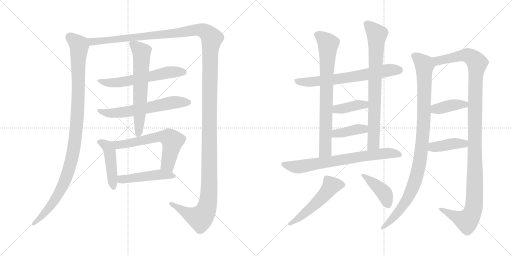
t = 0.00 s
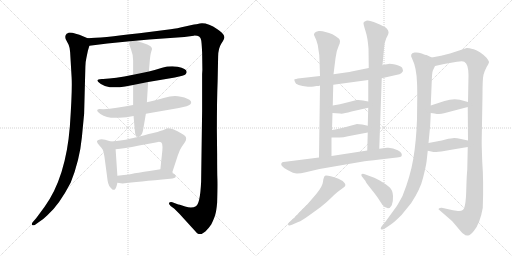
t = 3.25 s
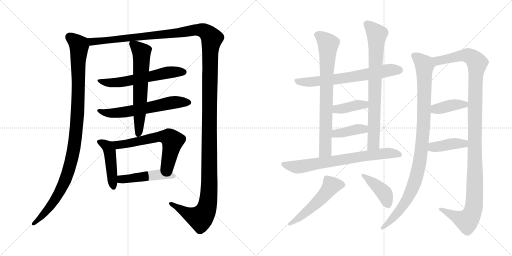
t = 6.50 s
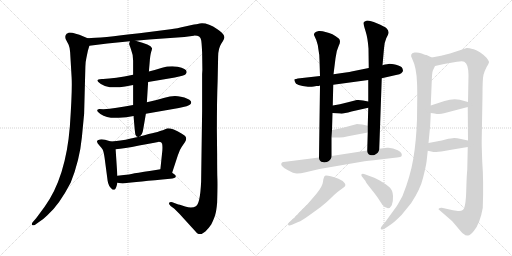
t = 9.75 s
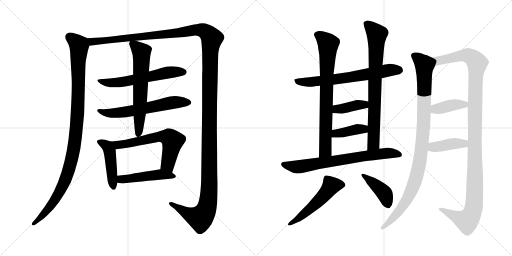
t = 13.00 s
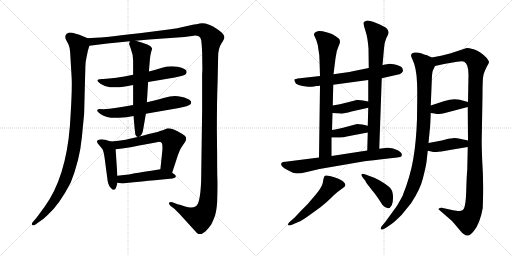
t = 16.25 s

The animated SVG that drew these frames (rendered in a browser with its animation timeline set to each time). Animation: 20 CSS @keyframes rules; one cycle of 16.25 s.

<svg version="1.1" viewBox="0 0 2048 1024" xmlns="http://www.w3.org/2000/svg">
  <g stroke="lightgray" stroke-dasharray="1,1" stroke-width="1" transform="scale(4, 4)">
    <line x1="0" y1="0" x2="256" y2="256"></line>
    <line x1="256" y1="0" x2="0" y2="256"></line>
    <line x1="128" y1="0" x2="128" y2="256"></line>
    <line x1="0" y1="128" x2="256" y2="128"></line>
    <line x1="256" y1="0" x2="512" y2="256"></line>
    <line x1="512" y1="0" x2="256" y2="256"></line>
    <line x1="384" y1="0" x2="384" y2="256"></line>
    <line x1="256" y1="128" x2="512" y2="128"></line>
  </g>
<g transform="scale(1, -1) translate(0, -850)">
   <style type="text/css">
    @keyframes keyframes0 {
      from {
       stroke: black;
       stroke-dashoffset: 1078;
       stroke-width: 128;
       }
       78% {
       animation-timing-function: step-end;
       stroke: black;
       stroke-dashoffset: 0;
       stroke-width: 128;
       }
       to {
       stroke: black;
       stroke-width: 1024;
       }
       }
       #make-me-a-hanzi-animation-0 {
         animation: keyframes0 1.127279s both;
         animation-delay: 0.000000s;
         animation-timing-function: linear;
       }
    @keyframes keyframes1 {
      from {
       stroke: black;
       stroke-dashoffset: 1624;
       stroke-width: 128;
       }
       84% {
       animation-timing-function: step-end;
       stroke: black;
       stroke-dashoffset: 0;
       stroke-width: 128;
       }
       to {
       stroke: black;
       stroke-width: 1024;
       }
       }
       #make-me-a-hanzi-animation-1 {
         animation: keyframes1 1.571615s both;
         animation-delay: 1.127279s;
         animation-timing-function: linear;
       }
    @keyframes keyframes2 {
      from {
       stroke: black;
       stroke-dashoffset: 602;
       stroke-width: 128;
       }
       66% {
       animation-timing-function: step-end;
       stroke: black;
       stroke-dashoffset: 0;
       stroke-width: 128;
       }
       to {
       stroke: black;
       stroke-width: 1024;
       }
       }
       #make-me-a-hanzi-animation-2 {
         animation: keyframes2 0.739909s both;
         animation-delay: 2.698894s;
         animation-timing-function: linear;
       }
    @keyframes keyframes3 {
      from {
       stroke: black;
       stroke-dashoffset: 619;
       stroke-width: 128;
       }
       67% {
       animation-timing-function: step-end;
       stroke: black;
       stroke-dashoffset: 0;
       stroke-width: 128;
       }
       to {
       stroke: black;
       stroke-width: 1024;
       }
       }
       #make-me-a-hanzi-animation-3 {
         animation: keyframes3 0.753743s both;
         animation-delay: 3.438803s;
         animation-timing-function: linear;
       }
    @keyframes keyframes4 {
      from {
       stroke: black;
       stroke-dashoffset: 640;
       stroke-width: 128;
       }
       68% {
       animation-timing-function: step-end;
       stroke: black;
       stroke-dashoffset: 0;
       stroke-width: 128;
       }
       to {
       stroke: black;
       stroke-width: 1024;
       }
       }
       #make-me-a-hanzi-animation-4 {
         animation: keyframes4 0.770833s both;
         animation-delay: 4.192546s;
         animation-timing-function: linear;
       }
    @keyframes keyframes5 {
      from {
       stroke: black;
       stroke-dashoffset: 455;
       stroke-width: 128;
       }
       60% {
       animation-timing-function: step-end;
       stroke: black;
       stroke-dashoffset: 0;
       stroke-width: 128;
       }
       to {
       stroke: black;
       stroke-width: 1024;
       }
       }
       #make-me-a-hanzi-animation-5 {
         animation: keyframes5 0.620280s both;
         animation-delay: 4.963379s;
         animation-timing-function: linear;
       }
    @keyframes keyframes6 {
      from {
       stroke: black;
       stroke-dashoffset: 630;
       stroke-width: 128;
       }
       67% {
       animation-timing-function: step-end;
       stroke: black;
       stroke-dashoffset: 0;
       stroke-width: 128;
       }
       to {
       stroke: black;
       stroke-width: 1024;
       }
       }
       #make-me-a-hanzi-animation-6 {
         animation: keyframes6 0.762695s both;
         animation-delay: 5.583659s;
         animation-timing-function: linear;
       }
    @keyframes keyframes7 {
      from {
       stroke: black;
       stroke-dashoffset: 480;
       stroke-width: 128;
       }
       61% {
       animation-timing-function: step-end;
       stroke: black;
       stroke-dashoffset: 0;
       stroke-width: 128;
       }
       to {
       stroke: black;
       stroke-width: 1024;
       }
       }
       #make-me-a-hanzi-animation-7 {
         animation: keyframes7 0.640625s both;
         animation-delay: 6.346354s;
         animation-timing-function: linear;
       }
    @keyframes keyframes8 {
      from {
       stroke: black;
       stroke-dashoffset: 676;
       stroke-width: 128;
       }
       69% {
       animation-timing-function: step-end;
       stroke: black;
       stroke-dashoffset: 0;
       stroke-width: 128;
       }
       to {
       stroke: black;
       stroke-width: 1024;
       }
       }
       #make-me-a-hanzi-animation-8 {
         animation: keyframes8 0.800130s both;
         animation-delay: 6.986979s;
         animation-timing-function: linear;
       }
    @keyframes keyframes9 {
      from {
       stroke: black;
       stroke-dashoffset: 768;
       stroke-width: 128;
       }
       71% {
       animation-timing-function: step-end;
       stroke: black;
       stroke-dashoffset: 0;
       stroke-width: 128;
       }
       to {
       stroke: black;
       stroke-width: 1024;
       }
       }
       #make-me-a-hanzi-animation-9 {
         animation: keyframes9 0.875000s both;
         animation-delay: 7.787109s;
         animation-timing-function: linear;
       }
    @keyframes keyframes10 {
      from {
       stroke: black;
       stroke-dashoffset: 784;
       stroke-width: 128;
       }
       72% {
       animation-timing-function: step-end;
       stroke: black;
       stroke-dashoffset: 0;
       stroke-width: 128;
       }
       to {
       stroke: black;
       stroke-width: 1024;
       }
       }
       #make-me-a-hanzi-animation-10 {
         animation: keyframes10 0.888021s both;
         animation-delay: 8.662109s;
         animation-timing-function: linear;
       }
    @keyframes keyframes11 {
      from {
       stroke: black;
       stroke-dashoffset: 392;
       stroke-width: 128;
       }
       56% {
       animation-timing-function: step-end;
       stroke: black;
       stroke-dashoffset: 0;
       stroke-width: 128;
       }
       to {
       stroke: black;
       stroke-width: 1024;
       }
       }
       #make-me-a-hanzi-animation-11 {
         animation: keyframes11 0.569010s both;
         animation-delay: 9.550130s;
         animation-timing-function: linear;
       }
    @keyframes keyframes12 {
      from {
       stroke: black;
       stroke-dashoffset: 393;
       stroke-width: 128;
       }
       56% {
       animation-timing-function: step-end;
       stroke: black;
       stroke-dashoffset: 0;
       stroke-width: 128;
       }
       to {
       stroke: black;
       stroke-width: 1024;
       }
       }
       #make-me-a-hanzi-animation-12 {
         animation: keyframes12 0.569824s both;
         animation-delay: 10.119140s;
         animation-timing-function: linear;
       }
    @keyframes keyframes13 {
      from {
       stroke: black;
       stroke-dashoffset: 725;
       stroke-width: 128;
       }
       70% {
       animation-timing-function: step-end;
       stroke: black;
       stroke-dashoffset: 0;
       stroke-width: 128;
       }
       to {
       stroke: black;
       stroke-width: 1024;
       }
       }
       #make-me-a-hanzi-animation-13 {
         animation: keyframes13 0.840007s both;
         animation-delay: 10.688964s;
         animation-timing-function: linear;
       }
    @keyframes keyframes14 {
      from {
       stroke: black;
       stroke-dashoffset: 528;
       stroke-width: 128;
       }
       63% {
       animation-timing-function: step-end;
       stroke: black;
       stroke-dashoffset: 0;
       stroke-width: 128;
       }
       to {
       stroke: black;
       stroke-width: 1024;
       }
       }
       #make-me-a-hanzi-animation-14 {
         animation: keyframes14 0.679688s both;
         animation-delay: 11.528971s;
         animation-timing-function: linear;
       }
    @keyframes keyframes15 {
      from {
       stroke: black;
       stroke-dashoffset: 416;
       stroke-width: 128;
       }
       58% {
       animation-timing-function: step-end;
       stroke: black;
       stroke-dashoffset: 0;
       stroke-width: 128;
       }
       to {
       stroke: black;
       stroke-width: 1024;
       }
       }
       #make-me-a-hanzi-animation-15 {
         animation: keyframes15 0.588542s both;
         animation-delay: 12.208659s;
         animation-timing-function: linear;
       }
    @keyframes keyframes16 {
      from {
       stroke: black;
       stroke-dashoffset: 1006;
       stroke-width: 128;
       }
       77% {
       animation-timing-function: step-end;
       stroke: black;
       stroke-dashoffset: 0;
       stroke-width: 128;
       }
       to {
       stroke: black;
       stroke-width: 1024;
       }
       }
       #make-me-a-hanzi-animation-16 {
         animation: keyframes16 1.068685s both;
         animation-delay: 12.797201s;
         animation-timing-function: linear;
       }
    @keyframes keyframes17 {
      from {
       stroke: black;
       stroke-dashoffset: 1201;
       stroke-width: 128;
       }
       80% {
       animation-timing-function: step-end;
       stroke: black;
       stroke-dashoffset: 0;
       stroke-width: 128;
       }
       to {
       stroke: black;
       stroke-width: 1024;
       }
       }
       #make-me-a-hanzi-animation-17 {
         animation: keyframes17 1.227376s both;
         animation-delay: 13.865886s;
         animation-timing-function: linear;
       }
    @keyframes keyframes18 {
      from {
       stroke: black;
       stroke-dashoffset: 394;
       stroke-width: 128;
       }
       56% {
       animation-timing-function: step-end;
       stroke: black;
       stroke-dashoffset: 0;
       stroke-width: 128;
       }
       to {
       stroke: black;
       stroke-width: 1024;
       }
       }
       #make-me-a-hanzi-animation-18 {
         animation: keyframes18 0.570638s both;
         animation-delay: 15.093262s;
         animation-timing-function: linear;
       }
    @keyframes keyframes19 {
      from {
       stroke: black;
       stroke-dashoffset: 406;
       stroke-width: 128;
       }
       57% {
       animation-timing-function: step-end;
       stroke: black;
       stroke-dashoffset: 0;
       stroke-width: 128;
       }
       to {
       stroke: black;
       stroke-width: 1024;
       }
       }
       #make-me-a-hanzi-animation-19 {
         animation: keyframes19 0.580404s both;
         animation-delay: 15.663900s;
         animation-timing-function: linear;
       }
</style>
<path d="M 350.5 697.5 L 317.5 711.5 Q 309.5 714.5 289.5 719.5 Q 275.5 720.5 273.5 719.5 Q 271.5 717.5 270.5 717.5 L 266.5 715.5 Q 258.5 707.5 262.5 694.5 L 274.5 671.5 Q 279.5 659.5 280.5 642.5 L 286.5 540.5 Q 289.5 489.5 279.5 345.5 Q 263.5 141.5 178.5 23.5 L 144.5 -22.5 L 130.5 -38.5 Q 125.5 -45.5 128.5 -49.5 Q 132.5 -53.5 140.5 -48.5 L 154.5 -38.5 Q 170.5 -29.5 189.5 -10.5 Q 236.5 30.5 282.5 119.5 Q 318.5 208.5 327.5 301.5 L 336.5 395.5 L 341.5 584.5 Q 341.5 601.5 345.5 618.5 L 351.5 647.5 L 357.5 667.5 C 364.5 691.5 364.5 691.5 350.5 697.5 Z" fill="lightgray"></path> 
<path d="M 868.5 232.5 L 867.5 329.5 Q 867.5 451.5 870.5 526.5 L 872.5 623.5 Q 872.5 656.5 885.5 676.5 Q 898.5 695.5 897.5 702.5 Q 897.5 709.5 887.5 719.5 Q 877.5 729.5 869.5 733.5 Q 822.5 765.5 790.5 754.5 Q 784.5 754.5 744.5 745.5 Q 705.5 736.5 682.5 733.5 L 557.5 717.5 Q 400.5 698.5 350.5 697.5 C 320.5 695.5 327.5 663.5 357.5 667.5 L 429.5 676.5 L 519.5 685.5 L 542.5 687.5 L 596.5 692.5 L 737.5 702.5 L 775.5 707.5 Q 801.5 708.5 804.5 690.5 Q 806.5 682.5 808.5 641.5 L 809.5 570.5 L 808.5 554.5 L 808.5 407.5 L 804.5 123.5 Q 800.5 35.5 783.5 25.5 Q 767.5 15.5 740.5 24.5 Q 713.5 33.5 710.5 33.5 L 689.5 41.5 Q 680.5 43.5 676.5 39.5 Q 673.5 35.5 682.5 26.5 L 697.5 15.5 L 717.5 -4.5 L 788.5 -82.5 L 794.5 -85.5 Q 804.5 -89.5 821.5 -75.5 Q 836.5 -60.5 845.5 -46.5 Q 858.5 -19.5 861.5 -6.5 Q 865.5 6.5 868.5 39.5 Q 870.5 108.5 869.5 133.5 Q 868.5 158.5 868.5 232.5 Z" fill="lightgray"></path> 
<path d="M 532.5 551.5 Q 458.5 536.5 412.5 534.5 L 407.5 534.5 Q 389.5 533.5 389.5 527.5 Q 390.5 523.5 403.5 514.5 Q 417.5 505.5 439.5 501.5 Q 470.5 499.5 500.5 504.5 L 532.5 510.5 L 592.5 522.5 L 699.5 540.5 Q 737.5 548.5 742.5 553.5 Q 747.5 558.5 746.5 563.5 Q 746.5 575.5 710.5 583.5 Q 677.5 587.5 648.5 579.5 Q 620.5 570.5 595.5 564.5 L 532.5 551.5 Z" fill="lightgray"></path> 
<path d="M 532.5 430.5 Q 461.5 416.5 413.5 413.5 Q 407.5 414.5 397.5 414.5 Q 388.5 413.5 388.5 407.5 Q 389.5 403.5 401.5 394.5 Q 430.5 375.5 475.5 379.5 L 505.5 381.5 L 534.5 386.5 L 583.5 395.5 L 715.5 418.5 Q 754.5 426.5 760.5 432.5 Q 767.5 437.5 763.5 445.5 Q 754.5 457.5 723.5 463.5 Q 692.5 469.5 658.5 459.5 Q 625.5 449.5 587.5 441.5 L 532.5 430.5 Z" fill="lightgray"></path> 
<path d="M 519.5 685.5 L 516.5 675.5 Q 515.5 675.5 523.5 654.5 Q 532.5 632.5 532.5 607.5 L 532.5 551.5 L 532.5 510.5 L 532.5 430.5 L 534.5 386.5 L 534.5 383.5 Q 539.5 320.5 541.5 312.5 Q 544.5 304.5 551.5 302.5 C 553.5 300.5 553.5 300.5 557.5 304.5 Q 569.5 310.5 572.5 331.5 L 583.5 395.5 L 587.5 441.5 L 592.5 522.5 L 595.5 564.5 L 598.5 599.5 Q 600.5 629.5 604.5 642.5 Q 609.5 654.5 607.5 658.5 Q 603.5 671.5 542.5 687.5 C 521.5 693.5 521.5 693.5 519.5 685.5 Z" fill="lightgray"></path> 
<path d="M 469.5 147.5 L 462.5 253.5 C 460.5 279.5 460.5 279.5 443.5 284.5 L 420.5 291.5 Q 409.5 293.5 399.5 292.5 Q 376.5 289.5 398.5 267.5 Q 406.5 259.5 410.5 252.5 Q 414.5 245.5 418.5 218.5 L 430.5 127.5 Q 433.5 105.5 448.5 93.5 Q 452.5 89.5 459.5 92.5 Q 465.5 98.5 469.5 119.5 L 469.5 147.5 Z" fill="lightgray"></path> 
<path d="M 462.5 253.5 Q 495.5 255.5 556.5 268.5 Q 618.5 280.5 632.5 282.5 Q 646.5 283.5 648.5 275.5 Q 650.5 266.5 649.5 249.5 L 641.5 173.5 C 638.5 143.5 679.5 130.5 688.5 159.5 L 711.5 229.5 Q 718.5 251.5 726.5 262.5 L 739.5 281.5 Q 744.5 289.5 744.5 295.5 Q 746.5 305.5 727.5 315.5 Q 687.5 338.5 667.5 336.5 L 651.5 329.5 Q 649.5 329.5 637.5 325.5 Q 625.5 320.5 594.5 314.5 Q 579.5 309.5 557.5 304.5 L 551.5 302.5 Q 544.5 301.5 523.5 296.5 Q 502.5 290.5 481.5 288.5 Q 468.5 286.5 443.5 284.5 C 413.5 281.5 432.5 250.5 462.5 253.5 Z" fill="lightgray"></path> 
<path d="M 641.5 173.5 L 623.5 170.5 Q 596.5 165.5 576.5 163.5 Q 551.5 158.5 538.5 157.5 Q 527.5 153.5 469.5 147.5 C 439.5 144.5 439.5 123.5 469.5 119.5 L 490.5 116.5 Q 550.5 123.5 680.5 135.5 Q 701.5 137.5 702.5 142.5 Q 704.5 147.5 699.5 151.5 L 688.5 159.5 C 664.5 177.5 664.5 177.5 641.5 173.5 Z" fill="lightgray"></path> 
<path d="M 1255.0 504.0 L 1266.0 506.0 Q 1277.0 506.0 1280.0 508.0 L 1333.0 511.0 L 1473.0 530.0 L 1527.0 537.0 L 1584.0 550.0 Q 1601.0 553.0 1605.0 557.0 Q 1609.0 560.0 1612.0 566.0 Q 1612.0 570.0 1609.0 578.0 Q 1604.0 586.0 1584.0 591.0 Q 1564.0 595.0 1558.0 595.0 Q 1552.0 595.0 1530.0 589.0 L 1475.0 578.0 L 1406.0 564.0 Q 1396.0 561.0 1334.0 553.0 L 1280.0 546.0 L 1200.0 537.0 Q 1180.0 534.0 1178.0 533.0 Q 1176.0 531.0 1180.0 522.0 Q 1183.0 507.0 1232.0 503.0 Q 1243.0 502.0 1255.0 504.0 Z" fill="lightgray"></path> 
<path d="M 1280.0 508.0 L 1276.0 220.0 C 1276.0 190.0 1326.0 196.0 1326.0 226.0 L 1326.0 300.0 L 1328.0 330.0 L 1330.0 398.0 L 1331.0 428.0 L 1333.0 511.0 L 1334.0 553.0 L 1342.0 617.0 Q 1345.0 647.0 1355.0 667.0 Q 1365.0 687.0 1355.0 696.0 Q 1331.0 717.0 1302.0 722.0 Q 1288.0 727.0 1275.0 726.0 Q 1263.0 724.0 1259.0 719.0 Q 1255.0 714.0 1256.0 710.0 L 1265.0 690.0 Q 1272.0 672.0 1274.0 650.0 Q 1278.0 631.0 1278.0 610.0 L 1280.0 546.0 L 1280.0 508.0 Z" fill="lightgray"></path> 
<path d="M 1517.0 255.0 L 1527.0 537.0 L 1530.0 589.0 L 1536.0 656.0 Q 1536.0 676.0 1545.0 697.0 Q 1556.0 717.0 1554.0 722.0 Q 1554.0 729.0 1546.0 737.0 Q 1539.0 744.0 1507.0 757.0 Q 1475.0 770.0 1465.0 767.0 Q 1455.0 764.0 1454.0 759.0 Q 1453.0 754.0 1462.0 726.0 Q 1471.0 698.0 1474.0 656.0 L 1475.0 578.0 L 1473.0 530.0 L 1473.0 444.0 L 1473.0 419.0 L 1471.0 347.0 L 1471.0 320.0 L 1469.0 248.0 C 1468.0 218.0 1516.0 225.0 1517.0 255.0 Z" fill="lightgray"></path> 
<path d="M 1330.0 398.0 L 1360.0 396.0 Q 1369.0 393.0 1406.0 404.0 L 1473.0 419.0 C 1502.0 426.0 1502.0 438.0 1473.0 444.0 L 1452.0 448.0 Q 1440.0 451.0 1427.0 450.0 L 1392.0 441.0 Q 1358.0 432.0 1331.0 428.0 C 1301.0 423.0 1300.0 400.0 1330.0 398.0 Z" fill="lightgray"></path> 
<path d="M 1326.0 300.0 L 1350.0 300.0 Q 1367.0 298.0 1392.0 305.0 L 1471.0 320.0 C 1500.0 326.0 1500.0 340.0 1471.0 347.0 L 1449.0 352.0 Q 1436.0 354.0 1428.0 354.0 L 1391.0 344.0 Q 1351.0 334.0 1328.0 330.0 C 1298.0 325.0 1296.0 300.0 1326.0 300.0 Z" fill="lightgray"></path> 
<path d="M 1276.0 220.0 L 1142.0 203.0 Q 1130.0 203.0 1128.0 200.0 Q 1115.0 189.0 1150.0 170.0 Q 1175.0 156.0 1188.0 156.0 Q 1202.0 156.0 1223.0 161.0 L 1278.0 174.0 L 1458.0 205.0 Q 1489.0 209.0 1545.0 215.0 Q 1602.0 221.0 1605.0 224.0 Q 1614.0 236.0 1591.0 249.0 Q 1569.0 261.0 1548.0 259.0 L 1517.0 255.0 L 1469.0 248.0 L 1326.0 226.0 L 1276.0 220.0 Z" fill="lightgray"></path> 
<path d="M 1179.0 -20.0 L 1158.0 -38.0 Q 1151.0 -45.0 1152.0 -49.0 Q 1154.0 -54.0 1168.0 -49.0 L 1193.0 -38.0 Q 1207.0 -33.0 1236.0 -12.0 L 1283.0 22.0 Q 1308.0 42.0 1324.0 58.0 Q 1340.0 74.0 1350.0 82.0 L 1373.0 99.0 Q 1386.0 106.0 1379.0 117.0 Q 1373.0 127.0 1354.0 135.0 Q 1306.0 152.0 1300.0 147.0 Q 1294.0 142.0 1292.0 123.0 Q 1290.0 104.0 1265.0 74.0 L 1230.0 33.0 L 1203.0 6.0 L 1179.0 -20.0 Z" fill="lightgray"></path> 
<path d="M 1454.0 136.0 L 1462.0 126.0 Q 1462.0 122.0 1486.0 92.0 Q 1510.0 62.0 1517.0 50.0 L 1530.0 30.0 Q 1554.0 4.0 1567.0 29.0 Q 1573.0 42.0 1572.0 66.0 Q 1571.0 90.0 1557.0 102.0 Q 1543.0 114.0 1519.0 128.0 Q 1496.0 141.0 1478.0 146.0 L 1462.0 152.0 Q 1450.0 157.0 1446.0 153.0 Q 1443.0 148.0 1454.0 136.0 Z" fill="lightgray"></path> 
<path d="M 1706.0 202.0 L 1711.0 247.0 L 1714.0 278.0 L 1720.0 340.0 Q 1721.0 348.0 1723.0 398.0 L 1723.0 428.0 L 1727.0 525.0 Q 1728.0 558.0 1731.0 567.0 L 1740.0 586.0 C 1750.0 609.0 1750.0 609.0 1727.0 620.0 L 1706.0 630.0 Q 1703.0 630.0 1687.0 636.0 Q 1672.0 642.0 1658.0 640.0 Q 1636.0 636.0 1649.0 614.0 Q 1666.0 580.0 1668.0 519.0 Q 1669.0 503.0 1669.0 461.0 L 1668.0 373.0 Q 1665.0 285.0 1653.0 214.0 Q 1641.0 143.0 1610.0 66.0 Q 1591.0 31.0 1586.0 24.0 L 1541.0 -38.0 L 1530.0 -51.0 Q 1522.0 -60.0 1523.0 -64.0 Q 1523.0 -74.0 1544.0 -61.0 L 1566.0 -46.0 Q 1577.0 -39.0 1606.0 -10.0 L 1645.0 38.0 Q 1682.0 95.0 1692.0 138.0 Q 1703.0 181.0 1706.0 202.0 Z" fill="lightgray"></path> 
<path d="M 1871.0 262.0 L 1869.0 170.0 Q 1867.0 158.0 1865.0 88.0 Q 1863.0 17.0 1851.0 10.0 Q 1845.0 5.0 1832.0 6.0 L 1812.0 9.0 L 1767.0 19.0 Q 1766.0 20.0 1760.0 18.0 Q 1754.0 16.0 1754.0 13.0 Q 1759.0 8.0 1762.0 6.0 L 1808.0 -34.0 Q 1823.0 -51.0 1836.0 -67.0 Q 1849.0 -83.0 1855.0 -86.0 Q 1863.0 -94.0 1872.0 -92.0 Q 1881.0 -92.0 1896.0 -73.0 Q 1920.0 -44.0 1931.0 18.0 Q 1935.0 123.0 1929.0 203.0 Q 1926.0 280.0 1927.0 299.0 L 1930.0 469.0 Q 1930.0 535.0 1934.0 551.0 Q 1938.0 566.0 1947.0 583.0 Q 1957.0 599.0 1956.0 603.0 Q 1955.0 607.0 1946.0 619.0 Q 1919.0 646.0 1895.0 653.0 Q 1871.0 659.0 1867.0 658.0 L 1800.0 636.0 L 1764.0 627.0 L 1727.0 620.0 C 1698.0 614.0 1711.0 579.0 1740.0 586.0 L 1776.0 594.0 L 1828.0 603.0 Q 1850.0 607.0 1857.0 603.0 Q 1874.0 594.0 1874.0 550.0 L 1872.0 442.0 L 1871.0 422.0 L 1872.0 288.0 L 1871.0 262.0 Z" fill="lightgray"></path> 
<path d="M 1723.0 398.0 L 1738.0 396.0 Q 1758.0 391.0 1776.0 397.0 L 1871.0 422.0 C 1900.0 430.0 1901.0 434.0 1872.0 442.0 L 1839.0 451.0 Q 1812.0 457.0 1778.0 446.0 L 1723.0 428.0 C 1694.0 419.0 1693.0 402.0 1723.0 398.0 Z" fill="lightgray"></path> 
<path d="M 1711.0 247.0 L 1725.0 244.0 Q 1737.0 241.0 1746.0 242.0 Q 1755.0 242.0 1805.0 251.0 L 1871.0 262.0 C 1901.0 267.0 1901.0 282.0 1872.0 288.0 L 1844.0 294.0 Q 1827.0 298.0 1817.0 298.0 Q 1807.0 298.0 1782.0 292.0 Q 1758.0 286.0 1751.0 285.0 L 1714.0 278.0 C 1685.0 272.0 1682.0 253.0 1711.0 247.0 Z" fill="lightgray"></path> 
      <clipPath id="make-me-a-hanzi-clip-0">
      <path d="M 350.5 697.5 L 317.5 711.5 Q 309.5 714.5 289.5 719.5 Q 275.5 720.5 273.5 719.5 Q 271.5 717.5 270.5 717.5 L 266.5 715.5 Q 258.5 707.5 262.5 694.5 L 274.5 671.5 Q 279.5 659.5 280.5 642.5 L 286.5 540.5 Q 289.5 489.5 279.5 345.5 Q 263.5 141.5 178.5 23.5 L 144.5 -22.5 L 130.5 -38.5 Q 125.5 -45.5 128.5 -49.5 Q 132.5 -53.5 140.5 -48.5 L 154.5 -38.5 Q 170.5 -29.5 189.5 -10.5 Q 236.5 30.5 282.5 119.5 Q 318.5 208.5 327.5 301.5 L 336.5 395.5 L 341.5 584.5 Q 341.5 601.5 345.5 618.5 L 351.5 647.5 L 357.5 667.5 C 364.5 691.5 364.5 691.5 350.5 697.5 Z" fill="lightgray"></path>
      </clipPath>
      <path clip-path="url(#make-me-a-hanzi-clip-0)" d="M 276.5 711.5 L 279.5 701.5 L 316.5 669.5 L 311.5 419.5 L 292.5 237.5 L 272.5 163.5 L 233.5 73.5 L 192.5 13.5 L 134.5 -44.5 " fill="none" id="make-me-a-hanzi-animation-0" stroke-dasharray="950 1900" stroke-linecap="round"></path>

      <clipPath id="make-me-a-hanzi-clip-1">
      <path d="M 868.5 232.5 L 867.5 329.5 Q 867.5 451.5 870.5 526.5 L 872.5 623.5 Q 872.5 656.5 885.5 676.5 Q 898.5 695.5 897.5 702.5 Q 897.5 709.5 887.5 719.5 Q 877.5 729.5 869.5 733.5 Q 822.5 765.5 790.5 754.5 Q 784.5 754.5 744.5 745.5 Q 705.5 736.5 682.5 733.5 L 557.5 717.5 Q 400.5 698.5 350.5 697.5 C 320.5 695.5 327.5 663.5 357.5 667.5 L 429.5 676.5 L 519.5 685.5 L 542.5 687.5 L 596.5 692.5 L 737.5 702.5 L 775.5 707.5 Q 801.5 708.5 804.5 690.5 Q 806.5 682.5 808.5 641.5 L 809.5 570.5 L 808.5 554.5 L 808.5 407.5 L 804.5 123.5 Q 800.5 35.5 783.5 25.5 Q 767.5 15.5 740.5 24.5 Q 713.5 33.5 710.5 33.5 L 689.5 41.5 Q 680.5 43.5 676.5 39.5 Q 673.5 35.5 682.5 26.5 L 697.5 15.5 L 717.5 -4.5 L 788.5 -82.5 L 794.5 -85.5 Q 804.5 -89.5 821.5 -75.5 Q 836.5 -60.5 845.5 -46.5 Q 858.5 -19.5 861.5 -6.5 Q 865.5 6.5 868.5 39.5 Q 870.5 108.5 869.5 133.5 Q 868.5 158.5 868.5 232.5 Z" fill="lightgray"></path>
      </clipPath>
      <path clip-path="url(#make-me-a-hanzi-clip-1)" d="M 354.5 690.5 L 368.5 683.5 L 391.5 684.5 L 697.5 716.5 L 779.5 730.5 L 801.5 730.5 L 822.5 722.5 L 847.5 696.5 L 838.5 517.5 L 837.5 117.5 L 829.5 31.5 L 819.5 0.5 L 799.5 -21.5 L 751.5 -4.5 L 683.5 35.5 " fill="none" id="make-me-a-hanzi-animation-1" stroke-dasharray="1496 2992" stroke-linecap="round"></path>

      <clipPath id="make-me-a-hanzi-clip-2">
      <path d="M 532.5 551.5 Q 458.5 536.5 412.5 534.5 L 407.5 534.5 Q 389.5 533.5 389.5 527.5 Q 390.5 523.5 403.5 514.5 Q 417.5 505.5 439.5 501.5 Q 470.5 499.5 500.5 504.5 L 532.5 510.5 L 592.5 522.5 L 699.5 540.5 Q 737.5 548.5 742.5 553.5 Q 747.5 558.5 746.5 563.5 Q 746.5 575.5 710.5 583.5 Q 677.5 587.5 648.5 579.5 Q 620.5 570.5 595.5 564.5 L 532.5 551.5 Z" fill="lightgray"></path>
      </clipPath>
      <path clip-path="url(#make-me-a-hanzi-clip-2)" d="M 394.5 527.5 L 436.5 518.5 L 476.5 521.5 L 672.5 559.5 L 735.5 562.5 " fill="none" id="make-me-a-hanzi-animation-2" stroke-dasharray="474 948" stroke-linecap="round"></path>

      <clipPath id="make-me-a-hanzi-clip-3">
      <path d="M 532.5 430.5 Q 461.5 416.5 413.5 413.5 Q 407.5 414.5 397.5 414.5 Q 388.5 413.5 388.5 407.5 Q 389.5 403.5 401.5 394.5 Q 430.5 375.5 475.5 379.5 L 505.5 381.5 L 534.5 386.5 L 583.5 395.5 L 715.5 418.5 Q 754.5 426.5 760.5 432.5 Q 767.5 437.5 763.5 445.5 Q 754.5 457.5 723.5 463.5 Q 692.5 469.5 658.5 459.5 Q 625.5 449.5 587.5 441.5 L 532.5 430.5 Z" fill="lightgray"></path>
      </clipPath>
      <path clip-path="url(#make-me-a-hanzi-clip-3)" d="M 395.5 408.5 L 425.5 398.5 L 466.5 398.5 L 682.5 439.5 L 752.5 441.5 " fill="none" id="make-me-a-hanzi-animation-3" stroke-dasharray="491 982" stroke-linecap="round"></path>

      <clipPath id="make-me-a-hanzi-clip-4">
      <path d="M 519.5 685.5 L 516.5 675.5 Q 515.5 675.5 523.5 654.5 Q 532.5 632.5 532.5 607.5 L 532.5 551.5 L 532.5 510.5 L 532.5 430.5 L 534.5 386.5 L 534.5 383.5 Q 539.5 320.5 541.5 312.5 Q 544.5 304.5 551.5 302.5 C 553.5 300.5 553.5 300.5 557.5 304.5 Q 569.5 310.5 572.5 331.5 L 583.5 395.5 L 587.5 441.5 L 592.5 522.5 L 595.5 564.5 L 598.5 599.5 Q 600.5 629.5 604.5 642.5 Q 609.5 654.5 607.5 658.5 Q 603.5 671.5 542.5 687.5 C 521.5 693.5 521.5 693.5 519.5 685.5 Z" fill="lightgray"></path>
      </clipPath>
      <path clip-path="url(#make-me-a-hanzi-clip-4)" d="M 525.5 678.5 L 562.5 646.5 L 566.5 629.5 L 551.5 312.5 " fill="none" id="make-me-a-hanzi-animation-4" stroke-dasharray="512 1024" stroke-linecap="round"></path>

      <clipPath id="make-me-a-hanzi-clip-5">
      <path d="M 469.5 147.5 L 462.5 253.5 C 460.5 279.5 460.5 279.5 443.5 284.5 L 420.5 291.5 Q 409.5 293.5 399.5 292.5 Q 376.5 289.5 398.5 267.5 Q 406.5 259.5 410.5 252.5 Q 414.5 245.5 418.5 218.5 L 430.5 127.5 Q 433.5 105.5 448.5 93.5 Q 452.5 89.5 459.5 92.5 Q 465.5 98.5 469.5 119.5 L 469.5 147.5 Z" fill="lightgray"></path>
      </clipPath>
      <path clip-path="url(#make-me-a-hanzi-clip-5)" d="M 399.5 279.5 L 428.5 265.5 L 438.5 244.5 L 454.5 101.5 " fill="none" id="make-me-a-hanzi-animation-5" stroke-dasharray="327 654" stroke-linecap="round"></path>

      <clipPath id="make-me-a-hanzi-clip-6">
      <path d="M 462.5 253.5 Q 495.5 255.5 556.5 268.5 Q 618.5 280.5 632.5 282.5 Q 646.5 283.5 648.5 275.5 Q 650.5 266.5 649.5 249.5 L 641.5 173.5 C 638.5 143.5 679.5 130.5 688.5 159.5 L 711.5 229.5 Q 718.5 251.5 726.5 262.5 L 739.5 281.5 Q 744.5 289.5 744.5 295.5 Q 746.5 305.5 727.5 315.5 Q 687.5 338.5 667.5 336.5 L 651.5 329.5 Q 649.5 329.5 637.5 325.5 Q 625.5 320.5 594.5 314.5 Q 579.5 309.5 557.5 304.5 L 551.5 302.5 Q 544.5 301.5 523.5 296.5 Q 502.5 290.5 481.5 288.5 Q 468.5 286.5 443.5 284.5 C 413.5 281.5 432.5 250.5 462.5 253.5 Z" fill="lightgray"></path>
      </clipPath>
      <path clip-path="url(#make-me-a-hanzi-clip-6)" d="M 451.5 282.5 L 471.5 270.5 L 625.5 301.5 L 676.5 299.5 L 690.5 286.5 L 670.5 193.5 L 684.5 168.5 " fill="none" id="make-me-a-hanzi-animation-6" stroke-dasharray="502 1004" stroke-linecap="round"></path>

      <clipPath id="make-me-a-hanzi-clip-7">
      <path d="M 641.5 173.5 L 623.5 170.5 Q 596.5 165.5 576.5 163.5 Q 551.5 158.5 538.5 157.5 Q 527.5 153.5 469.5 147.5 C 439.5 144.5 439.5 123.5 469.5 119.5 L 490.5 116.5 Q 550.5 123.5 680.5 135.5 Q 701.5 137.5 702.5 142.5 Q 704.5 147.5 699.5 151.5 L 688.5 159.5 C 664.5 177.5 664.5 177.5 641.5 173.5 Z" fill="lightgray"></path>
      </clipPath>
      <path clip-path="url(#make-me-a-hanzi-clip-7)" d="M 475.5 126.5 L 486.5 133.5 L 640.5 152.5 L 695.5 145.5 " fill="none" id="make-me-a-hanzi-animation-7" stroke-dasharray="352 704" stroke-linecap="round"></path>

      <clipPath id="make-me-a-hanzi-clip-8">
      <path d="M 1255.0 504.0 L 1266.0 506.0 Q 1277.0 506.0 1280.0 508.0 L 1333.0 511.0 L 1473.0 530.0 L 1527.0 537.0 L 1584.0 550.0 Q 1601.0 553.0 1605.0 557.0 Q 1609.0 560.0 1612.0 566.0 Q 1612.0 570.0 1609.0 578.0 Q 1604.0 586.0 1584.0 591.0 Q 1564.0 595.0 1558.0 595.0 Q 1552.0 595.0 1530.0 589.0 L 1475.0 578.0 L 1406.0 564.0 Q 1396.0 561.0 1334.0 553.0 L 1280.0 546.0 L 1200.0 537.0 Q 1180.0 534.0 1178.0 533.0 Q 1176.0 531.0 1180.0 522.0 Q 1183.0 507.0 1232.0 503.0 Q 1243.0 502.0 1255.0 504.0 Z" fill="lightgray"></path>
      </clipPath>
      <path clip-path="url(#make-me-a-hanzi-clip-8)" d="M 1183.0 528.0 L 1222.0 521.0 L 1312.0 529.0 L 1557.0 569.0 L 1599.0 569.0 " fill="none" id="make-me-a-hanzi-animation-8" stroke-dasharray="548 1096" stroke-linecap="round"></path>

      <clipPath id="make-me-a-hanzi-clip-9">
      <path d="M 1280.0 508.0 L 1276.0 220.0 C 1276.0 190.0 1326.0 196.0 1326.0 226.0 L 1326.0 300.0 L 1328.0 330.0 L 1330.0 398.0 L 1331.0 428.0 L 1333.0 511.0 L 1334.0 553.0 L 1342.0 617.0 Q 1345.0 647.0 1355.0 667.0 Q 1365.0 687.0 1355.0 696.0 Q 1331.0 717.0 1302.0 722.0 Q 1288.0 727.0 1275.0 726.0 Q 1263.0 724.0 1259.0 719.0 Q 1255.0 714.0 1256.0 710.0 L 1265.0 690.0 Q 1272.0 672.0 1274.0 650.0 Q 1278.0 631.0 1278.0 610.0 L 1280.0 546.0 L 1280.0 508.0 Z" fill="lightgray"></path>
      </clipPath>
      <path clip-path="url(#make-me-a-hanzi-clip-9)" d="M 1270.0 710.0 L 1289.0 700.0 L 1313.0 675.0 L 1302.0 248.0 L 1281.0 228.0 " fill="none" id="make-me-a-hanzi-animation-9" stroke-dasharray="640 1280" stroke-linecap="round"></path>

      <clipPath id="make-me-a-hanzi-clip-10">
      <path d="M 1517.0 255.0 L 1527.0 537.0 L 1530.0 589.0 L 1536.0 656.0 Q 1536.0 676.0 1545.0 697.0 Q 1556.0 717.0 1554.0 722.0 Q 1554.0 729.0 1546.0 737.0 Q 1539.0 744.0 1507.0 757.0 Q 1475.0 770.0 1465.0 767.0 Q 1455.0 764.0 1454.0 759.0 Q 1453.0 754.0 1462.0 726.0 Q 1471.0 698.0 1474.0 656.0 L 1475.0 578.0 L 1473.0 530.0 L 1473.0 444.0 L 1473.0 419.0 L 1471.0 347.0 L 1471.0 320.0 L 1469.0 248.0 C 1468.0 218.0 1516.0 225.0 1517.0 255.0 Z" fill="lightgray"></path>
      </clipPath>
      <path clip-path="url(#make-me-a-hanzi-clip-10)" d="M 1464.0 757.0 L 1507.0 713.0 L 1494.0 276.0 L 1474.0 255.0 " fill="none" id="make-me-a-hanzi-animation-10" stroke-dasharray="656 1312" stroke-linecap="round"></path>

      <clipPath id="make-me-a-hanzi-clip-11">
      <path d="M 1330.0 398.0 L 1360.0 396.0 Q 1369.0 393.0 1406.0 404.0 L 1473.0 419.0 C 1502.0 426.0 1502.0 438.0 1473.0 444.0 L 1452.0 448.0 Q 1440.0 451.0 1427.0 450.0 L 1392.0 441.0 Q 1358.0 432.0 1331.0 428.0 C 1301.0 423.0 1300.0 400.0 1330.0 398.0 Z" fill="lightgray"></path>
      </clipPath>
      <path clip-path="url(#make-me-a-hanzi-clip-11)" d="M 1338.0 405.0 L 1347.0 414.0 L 1458.0 431.0 L 1466.0 438.0 " fill="none" id="make-me-a-hanzi-animation-11" stroke-dasharray="264 528" stroke-linecap="round"></path>

      <clipPath id="make-me-a-hanzi-clip-12">
      <path d="M 1326.0 300.0 L 1350.0 300.0 Q 1367.0 298.0 1392.0 305.0 L 1471.0 320.0 C 1500.0 326.0 1500.0 340.0 1471.0 347.0 L 1449.0 352.0 Q 1436.0 354.0 1428.0 354.0 L 1391.0 344.0 Q 1351.0 334.0 1328.0 330.0 C 1298.0 325.0 1296.0 300.0 1326.0 300.0 Z" fill="lightgray"></path>
      </clipPath>
      <path clip-path="url(#make-me-a-hanzi-clip-12)" d="M 1332.0 307.0 L 1344.0 316.0 L 1464.0 340.0 " fill="none" id="make-me-a-hanzi-animation-12" stroke-dasharray="265 530" stroke-linecap="round"></path>

      <clipPath id="make-me-a-hanzi-clip-13">
      <path d="M 1276.0 220.0 L 1142.0 203.0 Q 1130.0 203.0 1128.0 200.0 Q 1115.0 189.0 1150.0 170.0 Q 1175.0 156.0 1188.0 156.0 Q 1202.0 156.0 1223.0 161.0 L 1278.0 174.0 L 1458.0 205.0 Q 1489.0 209.0 1545.0 215.0 Q 1602.0 221.0 1605.0 224.0 Q 1614.0 236.0 1591.0 249.0 Q 1569.0 261.0 1548.0 259.0 L 1517.0 255.0 L 1469.0 248.0 L 1326.0 226.0 L 1276.0 220.0 Z" fill="lightgray"></path>
      </clipPath>
      <path clip-path="url(#make-me-a-hanzi-clip-13)" d="M 1136.0 192.0 L 1192.0 182.0 L 1543.0 237.0 L 1600.0 231.0 " fill="none" id="make-me-a-hanzi-animation-13" stroke-dasharray="597 1194" stroke-linecap="round"></path>

      <clipPath id="make-me-a-hanzi-clip-14">
      <path d="M 1179.0 -20.0 L 1158.0 -38.0 Q 1151.0 -45.0 1152.0 -49.0 Q 1154.0 -54.0 1168.0 -49.0 L 1193.0 -38.0 Q 1207.0 -33.0 1236.0 -12.0 L 1283.0 22.0 Q 1308.0 42.0 1324.0 58.0 Q 1340.0 74.0 1350.0 82.0 L 1373.0 99.0 Q 1386.0 106.0 1379.0 117.0 Q 1373.0 127.0 1354.0 135.0 Q 1306.0 152.0 1300.0 147.0 Q 1294.0 142.0 1292.0 123.0 Q 1290.0 104.0 1265.0 74.0 L 1230.0 33.0 L 1203.0 6.0 L 1179.0 -20.0 Z" fill="lightgray"></path>
      </clipPath>
      <path clip-path="url(#make-me-a-hanzi-clip-14)" d="M 1370.0 110.0 L 1324.0 105.0 L 1264.0 36.0 L 1199.0 -20.0 L 1157.0 -45.0 " fill="none" id="make-me-a-hanzi-animation-14" stroke-dasharray="400 800" stroke-linecap="round"></path>

      <clipPath id="make-me-a-hanzi-clip-15">
      <path d="M 1454.0 136.0 L 1462.0 126.0 Q 1462.0 122.0 1486.0 92.0 Q 1510.0 62.0 1517.0 50.0 L 1530.0 30.0 Q 1554.0 4.0 1567.0 29.0 Q 1573.0 42.0 1572.0 66.0 Q 1571.0 90.0 1557.0 102.0 Q 1543.0 114.0 1519.0 128.0 Q 1496.0 141.0 1478.0 146.0 L 1462.0 152.0 Q 1450.0 157.0 1446.0 153.0 Q 1443.0 148.0 1454.0 136.0 Z" fill="lightgray"></path>
      </clipPath>
      <path clip-path="url(#make-me-a-hanzi-clip-15)" d="M 1450.0 150.0 L 1539.0 75.0 L 1551.0 33.0 " fill="none" id="make-me-a-hanzi-animation-15" stroke-dasharray="288 576" stroke-linecap="round"></path>

      <clipPath id="make-me-a-hanzi-clip-16">
      <path d="M 1706.0 202.0 L 1711.0 247.0 L 1714.0 278.0 L 1720.0 340.0 Q 1721.0 348.0 1723.0 398.0 L 1723.0 428.0 L 1727.0 525.0 Q 1728.0 558.0 1731.0 567.0 L 1740.0 586.0 C 1750.0 609.0 1750.0 609.0 1727.0 620.0 L 1706.0 630.0 Q 1703.0 630.0 1687.0 636.0 Q 1672.0 642.0 1658.0 640.0 Q 1636.0 636.0 1649.0 614.0 Q 1666.0 580.0 1668.0 519.0 Q 1669.0 503.0 1669.0 461.0 L 1668.0 373.0 Q 1665.0 285.0 1653.0 214.0 Q 1641.0 143.0 1610.0 66.0 Q 1591.0 31.0 1586.0 24.0 L 1541.0 -38.0 L 1530.0 -51.0 Q 1522.0 -60.0 1523.0 -64.0 Q 1523.0 -74.0 1544.0 -61.0 L 1566.0 -46.0 Q 1577.0 -39.0 1606.0 -10.0 L 1645.0 38.0 Q 1682.0 95.0 1692.0 138.0 Q 1703.0 181.0 1706.0 202.0 Z" fill="lightgray"></path>
      </clipPath>
      <path clip-path="url(#make-me-a-hanzi-clip-16)" d="M 1658.0 625.0 L 1674.0 616.0 L 1698.0 588.0 L 1697.0 388.0 L 1681.0 212.0 L 1657.0 115.0 L 1632.0 57.0 L 1587.0 -5.0 L 1531.0 -60.0 " fill="none" id="make-me-a-hanzi-animation-16" stroke-dasharray="878 1756" stroke-linecap="round"></path>

      <clipPath id="make-me-a-hanzi-clip-17">
      <path d="M 1871.0 262.0 L 1869.0 170.0 Q 1867.0 158.0 1865.0 88.0 Q 1863.0 17.0 1851.0 10.0 Q 1845.0 5.0 1832.0 6.0 L 1812.0 9.0 L 1767.0 19.0 Q 1766.0 20.0 1760.0 18.0 Q 1754.0 16.0 1754.0 13.0 Q 1759.0 8.0 1762.0 6.0 L 1808.0 -34.0 Q 1823.0 -51.0 1836.0 -67.0 Q 1849.0 -83.0 1855.0 -86.0 Q 1863.0 -94.0 1872.0 -92.0 Q 1881.0 -92.0 1896.0 -73.0 Q 1920.0 -44.0 1931.0 18.0 Q 1935.0 123.0 1929.0 203.0 Q 1926.0 280.0 1927.0 299.0 L 1930.0 469.0 Q 1930.0 535.0 1934.0 551.0 Q 1938.0 566.0 1947.0 583.0 Q 1957.0 599.0 1956.0 603.0 Q 1955.0 607.0 1946.0 619.0 Q 1919.0 646.0 1895.0 653.0 Q 1871.0 659.0 1867.0 658.0 L 1800.0 636.0 L 1764.0 627.0 L 1727.0 620.0 C 1698.0 614.0 1711.0 579.0 1740.0 586.0 L 1776.0 594.0 L 1828.0 603.0 Q 1850.0 607.0 1857.0 603.0 Q 1874.0 594.0 1874.0 550.0 L 1872.0 442.0 L 1871.0 422.0 L 1872.0 288.0 L 1871.0 262.0 Z" fill="lightgray"></path>
      </clipPath>
      <path clip-path="url(#make-me-a-hanzi-clip-17)" d="M 1734.0 616.0 L 1754.0 607.0 L 1869.0 629.0 L 1889.0 620.0 L 1909.0 595.0 L 1901.0 511.0 L 1900.0 109.0 L 1894.0 16.0 L 1879.0 -21.0 L 1866.0 -33.0 L 1760.0 12.0 " fill="none" id="make-me-a-hanzi-animation-17" stroke-dasharray="1073 2146" stroke-linecap="round"></path>

      <clipPath id="make-me-a-hanzi-clip-18">
      <path d="M 1723.0 398.0 L 1738.0 396.0 Q 1758.0 391.0 1776.0 397.0 L 1871.0 422.0 C 1900.0 430.0 1901.0 434.0 1872.0 442.0 L 1839.0 451.0 Q 1812.0 457.0 1778.0 446.0 L 1723.0 428.0 C 1694.0 419.0 1693.0 402.0 1723.0 398.0 Z" fill="lightgray"></path>
      </clipPath>
      <path clip-path="url(#make-me-a-hanzi-clip-18)" d="M 1732.0 406.0 L 1742.0 414.0 L 1865.0 437.0 " fill="none" id="make-me-a-hanzi-animation-18" stroke-dasharray="266 532" stroke-linecap="round"></path>

      <clipPath id="make-me-a-hanzi-clip-19">
      <path d="M 1711.0 247.0 L 1725.0 244.0 Q 1737.0 241.0 1746.0 242.0 Q 1755.0 242.0 1805.0 251.0 L 1871.0 262.0 C 1901.0 267.0 1901.0 282.0 1872.0 288.0 L 1844.0 294.0 Q 1827.0 298.0 1817.0 298.0 Q 1807.0 298.0 1782.0 292.0 Q 1758.0 286.0 1751.0 285.0 L 1714.0 278.0 C 1685.0 272.0 1682.0 253.0 1711.0 247.0 Z" fill="lightgray"></path>
      </clipPath>
      <path clip-path="url(#make-me-a-hanzi-clip-19)" d="M 1720.0 254.0 L 1732.0 262.0 L 1815.0 276.0 L 1856.0 275.0 L 1863.0 282.0 " fill="none" id="make-me-a-hanzi-animation-19" stroke-dasharray="278 556" stroke-linecap="round"></path>

</g>
</svg>
